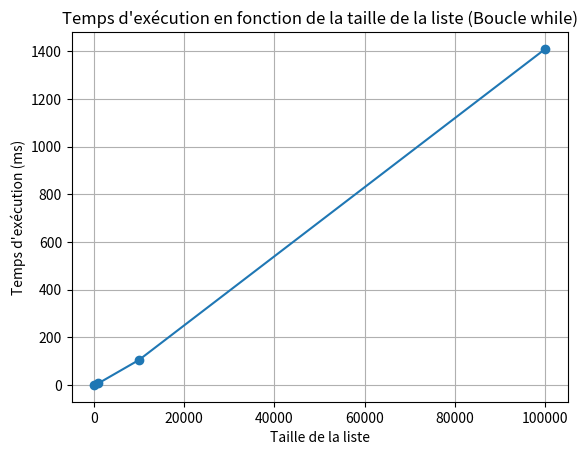

Recreate this plot in Python.
# proramme pour tracer la courbe de compléxité de l'implementation avec 'while'

# importation
import matplotlib.pyplot as plt

# Données du tableau associé à la boucle while
taille_liste = [100, 1000, 10000, 100000]
temps_execution = [0.6, 7.5, 105.4, 1409.2]  # Temps d'exécution en millisecondes

# Tracer la courbe
plt.plot(taille_liste, temps_execution, marker='o', linestyle='-')

# Ajouter des étiquettes et un titre
plt.xlabel('Taille de la liste')
plt.ylabel('Temps d\'exécution (ms)')
plt.title('Temps d\'exécution en fonction de la taille de la liste (Boucle while)')

# Afficher la grille
plt.grid(True)

# Sauvegarder le graphique dans le dossier du code avec le nom "courbe_boucle_while.png"
plt.savefig('courbe_boucle_while.png')

# Afficher le graphique
plt.show()